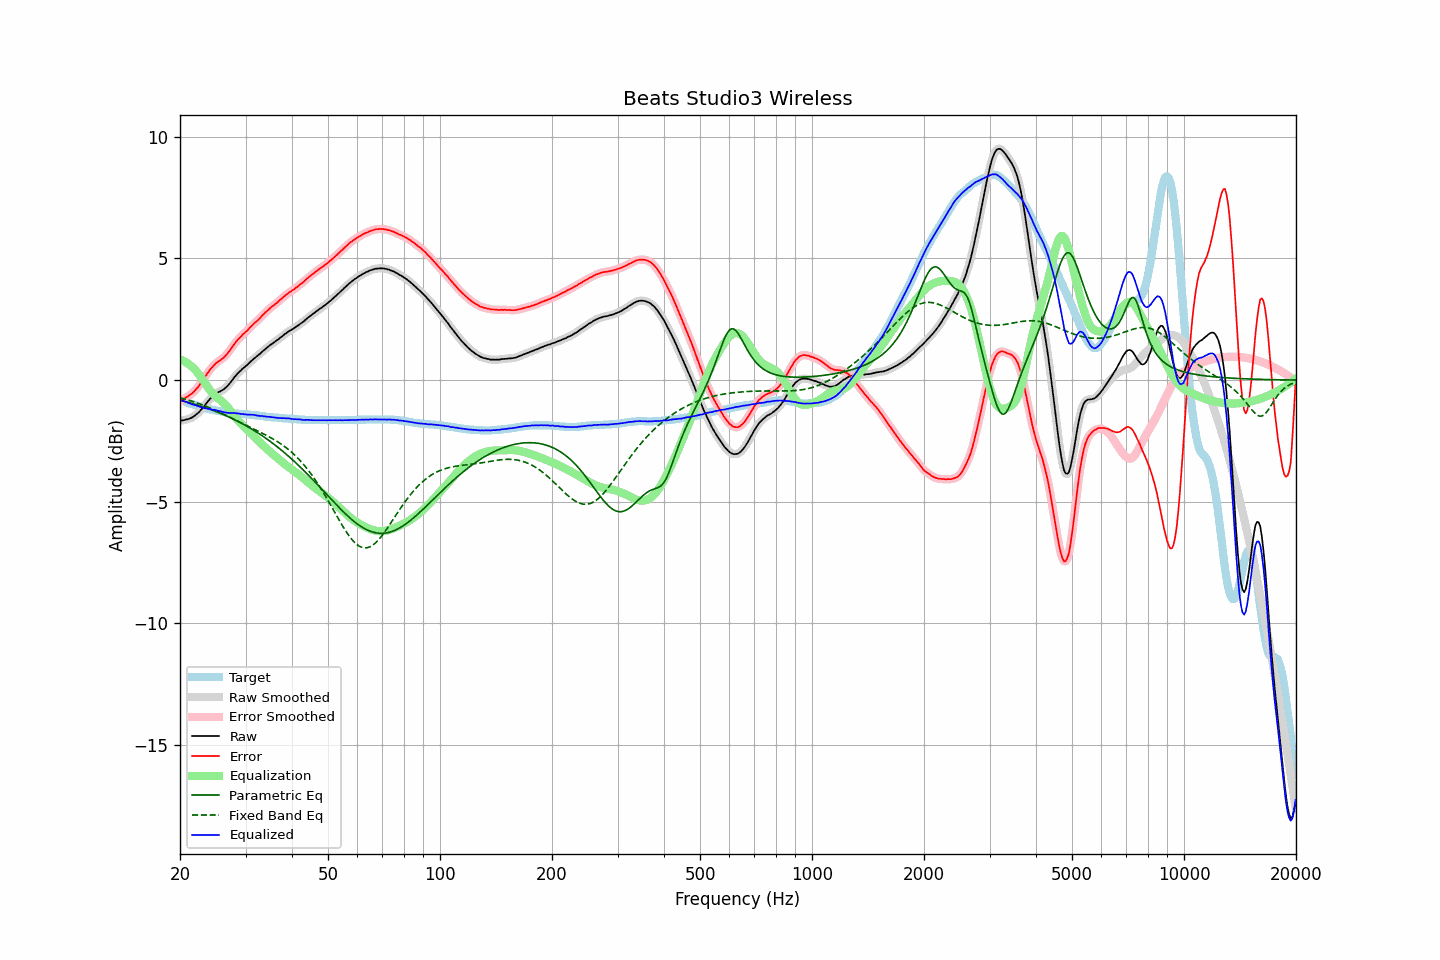

Values plotted in this chart, from the file beside it:
frequency, raw, error, smoothed, error_smoothed, equalization, parametric_eq, fixed_band_eq, equalized_raw, equalized_smoothed, target
20.00, -1.68, -0.86, -1.67, -0.86, 0.84, -0.82, -0.73, -0.84, -0.83, -0.82
20.20, -1.66, -0.82, -1.66, -0.82, 0.82, -0.84, -0.74, -0.84, -0.84, -0.84
20.40, -1.66, -0.79, -1.65, -0.79, 0.79, -0.86, -0.76, -0.87, -0.86, -0.87
20.61, -1.64, -0.75, -1.64, -0.75, 0.76, -0.88, -0.78, -0.88, -0.88, -0.89
20.81, -1.62, -0.71, -1.62, -0.71, 0.72, -0.89, -0.80, -0.90, -0.90, -0.91
21.02, -1.61, -0.67, -1.60, -0.67, 0.68, -0.91, -0.82, -0.93, -0.93, -0.94
21.23, -1.58, -0.62, -1.58, -0.62, 0.63, -0.93, -0.84, -0.95, -0.95, -0.96
21.44, -1.56, -0.58, -1.55, -0.57, 0.57, -0.95, -0.86, -0.99, -0.98, -0.98
21.66, -1.52, -0.52, -1.52, -0.52, 0.51, -0.97, -0.88, -1.00, -1.00, -1.00
21.87, -1.48, -0.46, -1.47, -0.45, 0.45, -0.99, -0.90, -1.03, -1.02, -1.02
22.09, -1.42, -0.38, -1.42, -0.38, 0.38, -1.01, -0.93, -1.04, -1.05, -1.04
22.31, -1.37, -0.31, -1.36, -0.30, 0.30, -1.03, -0.95, -1.07, -1.07, -1.06
22.54, -1.31, -0.22, -1.30, -0.22, 0.21, -1.05, -0.97, -1.10, -1.09, -1.09
22.76, -1.23, -0.12, -1.23, -0.12, 0.12, -1.07, -1.00, -1.11, -1.11, -1.11
22.99, -1.16, -0.03, -1.15, -0.03, 0.02, -1.09, -1.02, -1.13, -1.13, -1.13
23.22, -1.08, 0.07, -1.07, 0.07, -0.07, -1.12, -1.05, -1.15, -1.15, -1.15
23.45, -0.99, 0.17, -0.99, 0.17, -0.17, -1.14, -1.07, -1.16, -1.16, -1.16
23.69, -0.91, 0.27, -0.90, 0.27, -0.27, -1.16, -1.10, -1.18, -1.17, -1.18
23.92, -0.83, 0.36, -0.83, 0.37, -0.36, -1.18, -1.13, -1.19, -1.19, -1.19
24.16, -0.75, 0.46, -0.75, 0.45, -0.45, -1.21, -1.15, -1.19, -1.20, -1.21
24.40, -0.70, 0.52, -0.69, 0.53, -0.52, -1.23, -1.18, -1.22, -1.21, -1.22
24.65, -0.63, 0.60, -0.63, 0.60, -0.59, -1.26, -1.21, -1.22, -1.22, -1.23
24.89, -0.58, 0.67, -0.58, 0.67, -0.66, -1.28, -1.24, -1.23, -1.24, -1.25
25.14, -0.54, 0.72, -0.53, 0.72, -0.71, -1.31, -1.27, -1.25, -1.25, -1.26
25.39, -0.50, 0.77, -0.50, 0.77, -0.77, -1.34, -1.30, -1.26, -1.27, -1.27
25.65, -0.47, 0.81, -0.46, 0.81, -0.82, -1.36, -1.33, -1.28, -1.28, -1.28
25.91, -0.43, 0.86, -0.43, 0.86, -0.87, -1.39, -1.36, -1.30, -1.30, -1.29
26.16, -0.39, 0.91, -0.39, 0.92, -0.93, -1.42, -1.39, -1.31, -1.31, -1.30
26.43, -0.34, 0.98, -0.34, 0.98, -0.99, -1.45, -1.43, -1.33, -1.33, -1.32
26.69, -0.28, 1.05, -0.28, 1.05, -1.06, -1.48, -1.46, -1.34, -1.34, -1.33
26.96, -0.21, 1.13, -0.21, 1.13, -1.14, -1.51, -1.49, -1.35, -1.35, -1.34
27.23, -0.13, 1.22, -0.13, 1.22, -1.22, -1.54, -1.52, -1.35, -1.35, -1.35
27.50, -0.05, 1.31, -0.04, 1.31, -1.31, -1.57, -1.56, -1.36, -1.36, -1.36
27.77, 0.04, 1.40, 0.04, 1.41, -1.40, -1.60, -1.59, -1.36, -1.36, -1.36
28.05, 0.13, 1.50, 0.13, 1.50, -1.49, -1.63, -1.62, -1.36, -1.36, -1.37
28.33, 0.20, 1.58, 0.21, 1.58, -1.57, -1.66, -1.66, -1.37, -1.36, -1.38
28.62, 0.28, 1.66, 0.28, 1.66, -1.65, -1.70, -1.69, -1.37, -1.37, -1.38
28.90, 0.34, 1.73, 0.34, 1.73, -1.73, -1.73, -1.72, -1.38, -1.38, -1.39
29.19, 0.40, 1.79, 0.41, 1.80, -1.80, -1.77, -1.76, -1.39, -1.39, -1.39
29.48, 0.47, 1.87, 0.47, 1.86, -1.86, -1.80, -1.79, -1.39, -1.40, -1.40
29.78, 0.52, 1.92, 0.52, 1.93, -1.93, -1.84, -1.82, -1.41, -1.41, -1.40
30.08, 0.58, 1.99, 0.58, 1.99, -1.99, -1.87, -1.86, -1.41, -1.41, -1.41
30.38, 0.63, 2.04, 0.64, 2.05, -2.06, -1.91, -1.89, -1.43, -1.42, -1.41
30.68, 0.70, 2.12, 0.70, 2.12, -2.12, -1.95, -1.92, -1.42, -1.42, -1.42
30.99, 0.76, 2.19, 0.76, 2.19, -2.19, -1.99, -1.95, -1.42, -1.42, -1.43
31.30, 0.82, 2.25, 0.82, 2.26, -2.25, -2.03, -1.99, -1.43, -1.42, -1.43
31.61, 0.88, 2.32, 0.88, 2.32, -2.31, -2.07, -2.02, -1.43, -1.43, -1.44
31.93, 0.93, 2.38, 0.93, 2.38, -2.38, -2.11, -2.05, -1.45, -1.44, -1.45
32.24, 0.98, 2.43, 0.99, 2.44, -2.44, -2.15, -2.08, -1.46, -1.46, -1.45
32.57, 1.04, 2.50, 1.04, 2.50, -2.51, -2.19, -2.12, -1.47, -1.47, -1.46
32.89, 1.09, 2.56, 1.10, 2.57, -2.57, -2.24, -2.15, -1.48, -1.47, -1.47
33.22, 1.16, 2.64, 1.16, 2.64, -2.64, -2.28, -2.18, -1.47, -1.48, -1.48
33.55, 1.21, 2.70, 1.21, 2.71, -2.70, -2.33, -2.21, -1.49, -1.49, -1.49
33.89, 1.27, 2.77, 1.27, 2.77, -2.77, -2.37, -2.25, -1.49, -1.49, -1.50
34.23, 1.32, 2.83, 1.33, 2.83, -2.83, -2.42, -2.28, -1.51, -1.50, -1.51
34.57, 1.38, 2.89, 1.38, 2.89, -2.89, -2.47, -2.32, -1.51, -1.51, -1.51
34.92, 1.43, 2.95, 1.43, 2.95, -2.95, -2.51, -2.35, -1.52, -1.52, -1.52
35.27, 1.48, 3.01, 1.48, 3.01, -3.00, -2.56, -2.39, -1.52, -1.52, -1.53
35.62, 1.52, 3.05, 1.53, 3.06, -3.06, -2.61, -2.43, -1.54, -1.53, -1.53
35.97, 1.57, 3.11, 1.57, 3.11, -3.11, -2.66, -2.47, -1.54, -1.54, -1.54
... 635 more rows
